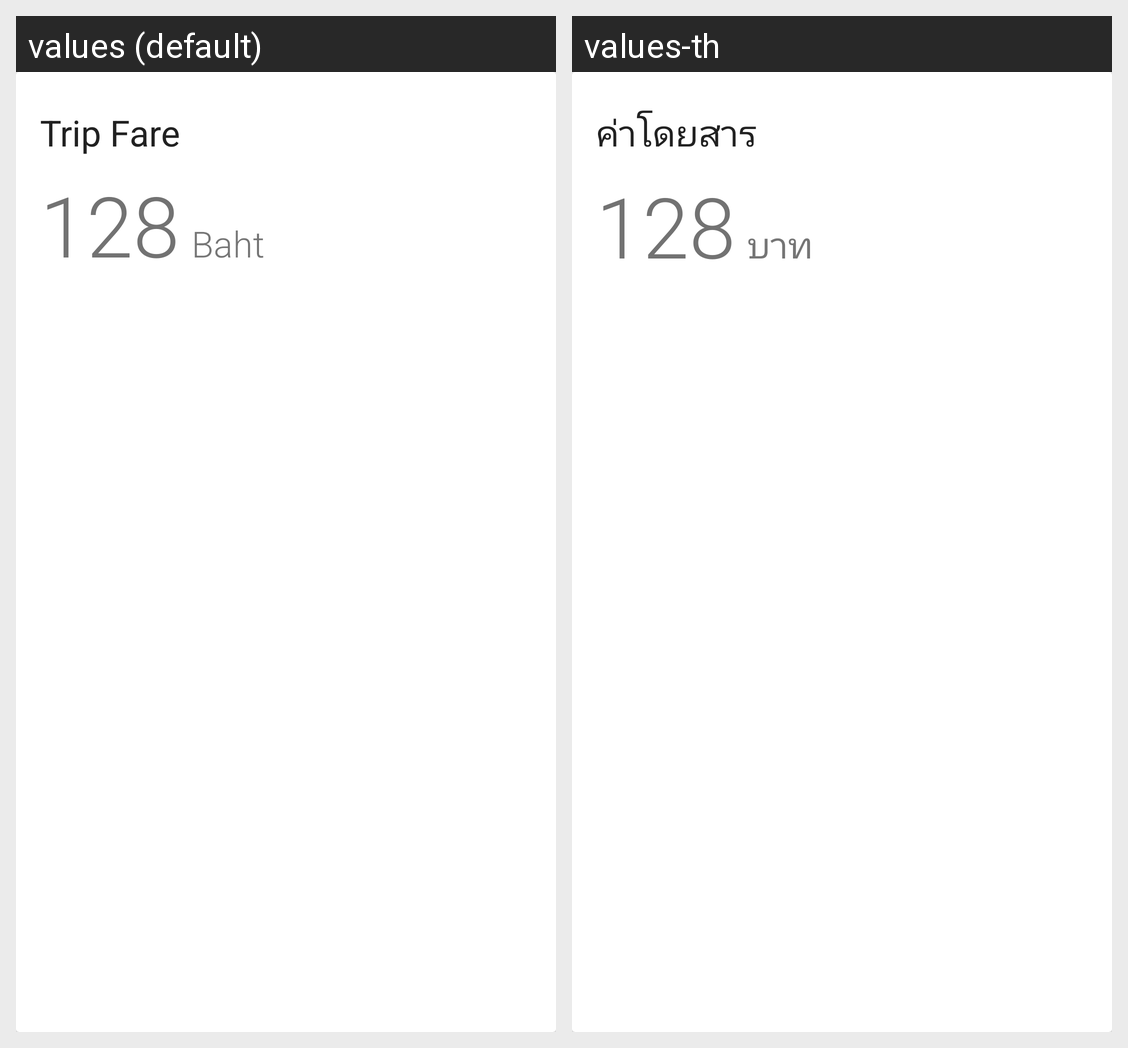

The same Android screen rendered under two of its app's locales, left to right. List the strings drawn on it with the default value and each locale's translation.
Android screen res/layout/card_fare.xml rendered under 2 locales, left to right: values (default), values-th. Device: Nexus 5 (rendered at 1080×1920; each locale shown at half size, 540×960, under a caption strip naming it); theme AppTheme.
Strings drawn on this screen, with the default value and each locale's value (text and hints the layout hard-codes, and strings that could not be matched under every locale, appear in the picture but are not listed):

trip_fare
  values: Trip Fare
  values-th: ค่าโดยสาร

bath
  values: Baht
  values-th: บาท
